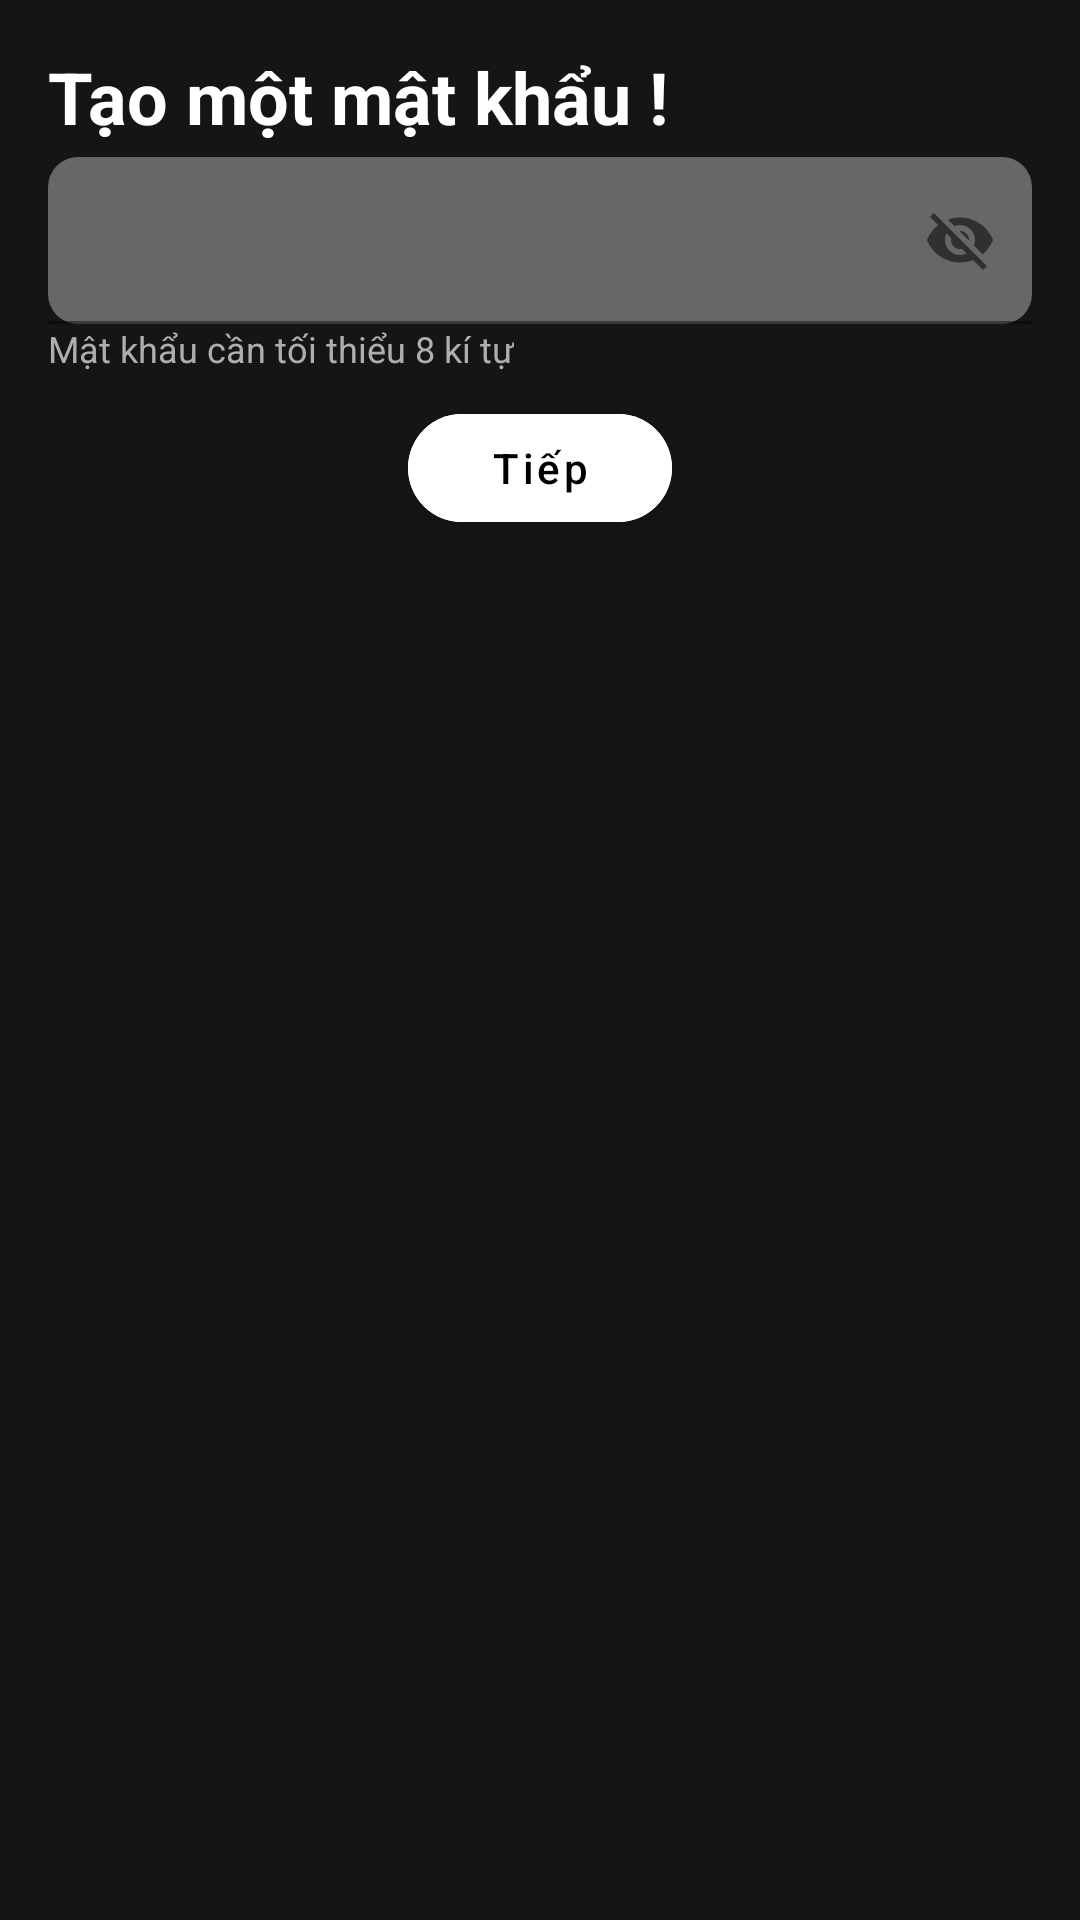

Layout XML and referenced resources for this Android screen:
<!-- AndroidManifest.xml: application theme Theme.Muzix -->
<!-- res/layout/fragment_password.xml -->
<?xml version="1.0" encoding="utf-8"?>
<RelativeLayout xmlns:android="http://schemas.android.com/apk/res/android"
    xmlns:app="http://schemas.android.com/apk/res-auto"
    xmlns:tools="http://schemas.android.com/tools"
    android:layout_width="match_parent"
    android:layout_height="match_parent"
    android:background="@color/main_background"
    android:padding="16dp"
    tools:context=".view.register.EmailFragment">

    <TextView
        android:id="@+id/tvTitle"
        android:layout_width="wrap_content"
        android:layout_height="wrap_content"
        android:text="@string/password"
        android:textColor="@color/white"
        android:textSize="24sp"
        android:textStyle="bold" />

    <com.google.android.material.textfield.TextInputLayout
        android:id="@+id/edtPassword"
        android:layout_width="match_parent"
        android:layout_height="wrap_content"
        android:layout_below="@id/tvTitle"
        android:layout_marginTop="4dp"
        app:boxCornerRadiusBottomEnd="10dp"
        app:boxCornerRadiusBottomStart="10dp"
        app:boxCornerRadiusTopEnd="10dp"
        app:boxCornerRadiusTopStart="10dp"
        app:passwordToggleEnabled="true"
        app:boxStrokeColor="@color/transparent">

        <com.google.android.material.textfield.TextInputEditText
            android:id="@+id/edt"
            android:layout_width="match_parent"
            android:layout_height="wrap_content"
            android:backgroundTint="#676767"
            android:inputType="text" />
    </com.google.android.material.textfield.TextInputLayout>

    <TextView
        android:layout_width="wrap_content"
        android:layout_height="wrap_content"
        android:layout_below="@id/edtPassword"
        android:text="Mật khẩu cần tối thiểu 8 kí tự"
        android:textColor="@color/grey"
        android:textSize="12sp"
        tools:ignore="HardcodedText" />

    <com.google.android.material.button.MaterialButton
        android:id="@+id/btnNext"
        android:layout_width="wrap_content"
        android:layout_height="wrap_content"
        android:layout_below="@id/edtPassword"
        android:layout_centerHorizontal="true"
        android:layout_marginTop="24dp"
        android:backgroundTint="@color/white"
        android:text="@string/next"
        android:textAllCaps="false"
        android:textColor="@color/black"
        app:cornerRadius="20dp" />

</RelativeLayout>
<!-- resources referenced by this layout -->
<resources>
  <color name="black">#FF000000</color>
  <color name="grey">#AEAEAE</color>
  <color name="main_background">#151515</color>
  <color name="transparent">#00FFFFFF</color>
  <color name="white">#FFFFFFFF</color>
  <string name="next">Tiếp</string>
  <string name="password">Tạo một mật khẩu !</string>
  <style name="Theme.Muzix" parent="Theme.MaterialComponents.DayNight.NoActionBar">
          
          <item name="colorPrimary">@color/purple_500</item>
          <item name="colorPrimaryVariant">@color/main_background</item>
          <item name="colorOnPrimary">@color/white</item>
          
          <item name="colorSecondary">@color/teal_200</item>
          <item name="colorSecondaryVariant">@color/teal_700</item>
          <item name="colorOnSecondary">@color/black</item>
          
          <item name="android:statusBarColor">?attr/colorPrimaryVariant</item>
          
      </style>
  <color name="purple_500">#FF6200EE</color>
  <color name="teal_200">#FF03DAC5</color>
  <color name="teal_700">#FF018786</color>
</resources>
